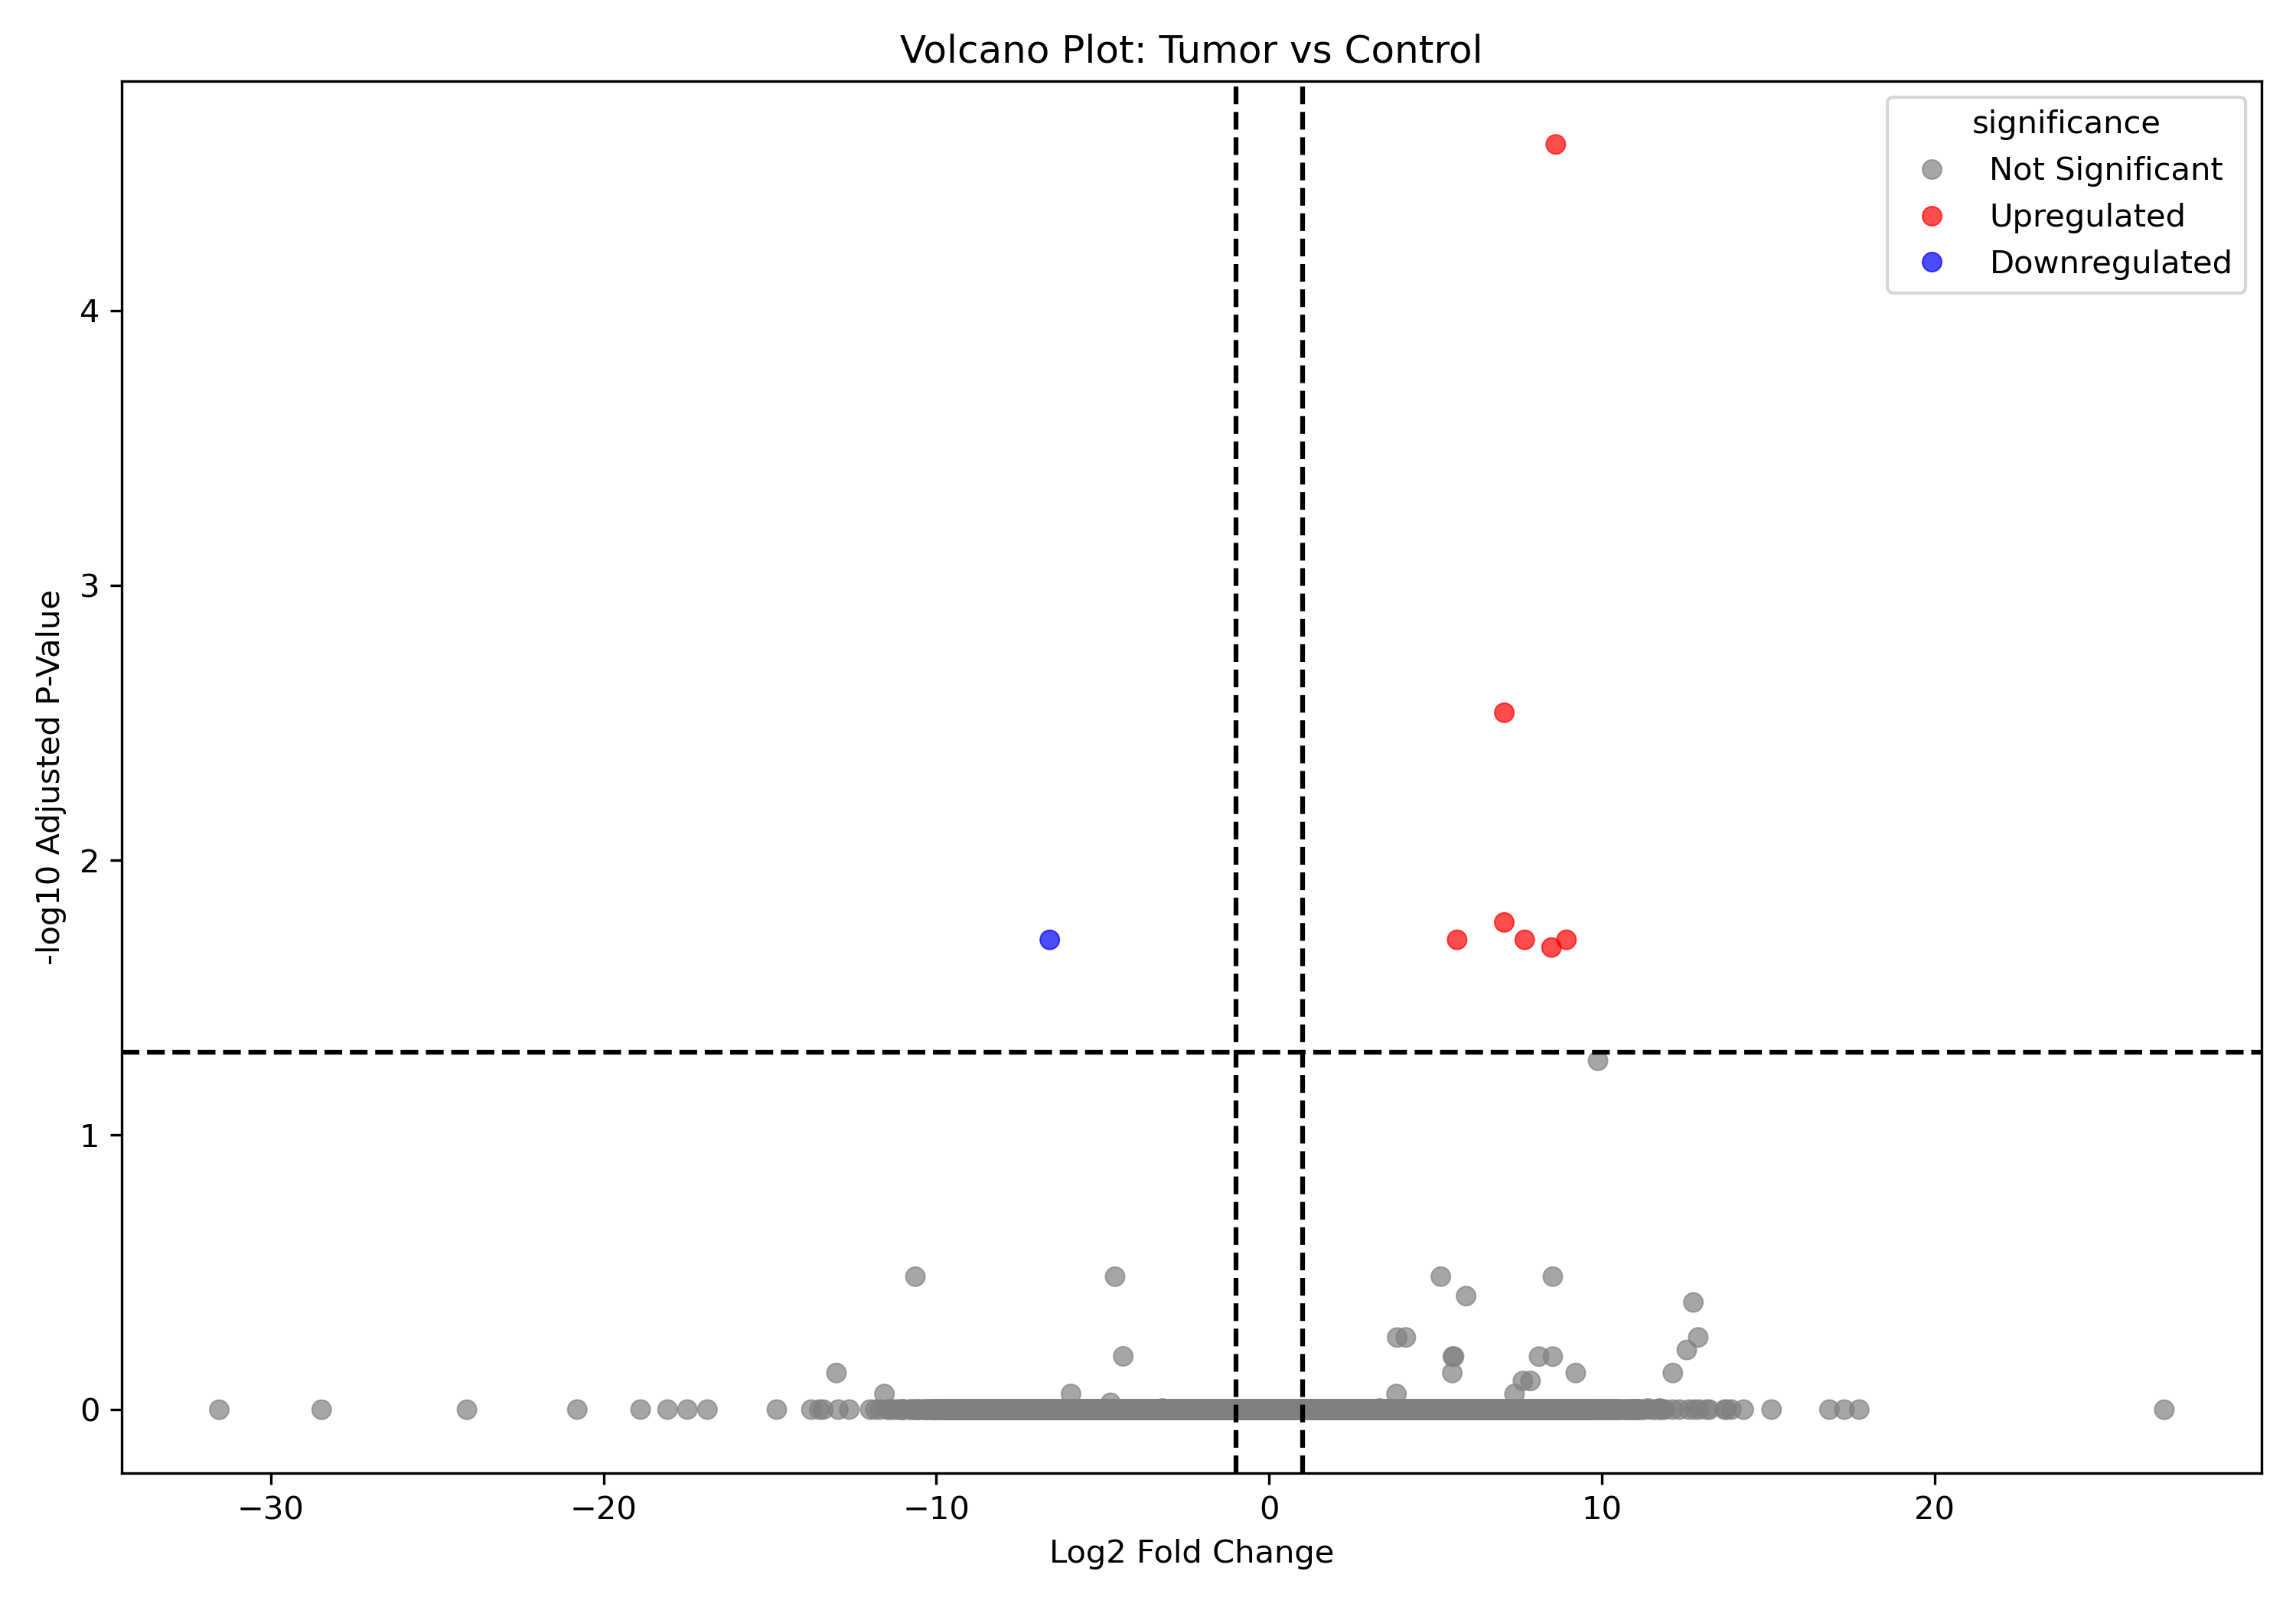

Python code for this plot:
import pandas as pd
import matplotlib.pyplot as plt
import seaborn as sns
import numpy as np

df = pd.read_csv("../de/deseq2_clean.csv")

lfc_thresh = 1
padj_thresh = 0.05

df["significance"] = "Not Significant"
df.loc[(df["padj"] < padj_thresh) & (df["log2FoldChange"] > lfc_thresh), "significance"] = "Upregulated"
df.loc[(df["padj"] < padj_thresh) & (df["log2FoldChange"] < -lfc_thresh), "significance"] = "Downregulated"

# Plot
plt.figure(figsize=(10, 7))
sns.scatterplot(
    data=df,
    x="log2FoldChange",
    y=-np.log10(df["padj"]),
    hue="significance",
    palette={"Upregulated": "red", "Downregulated": "blue", "Not Significant": "grey"},
    alpha=0.7,
    edgecolor=None
)

plt.title("Volcano Plot: Tumor vs Control")
plt.xlabel("Log2 Fold Change")
plt.ylabel("-log10 Adjusted P-Value")
plt.axvline(x=1, color="black", linestyle="--")
plt.axvline(x=-1, color="black", linestyle="--")
plt.axhline(y=-np.log10(padj_thresh), color="black", linestyle="--")
plt.tight_layout()
plt.savefig("de/volcano_plot.png", dpi=300)
print("Volcano plot saved at: de/volcano_plot.png")
